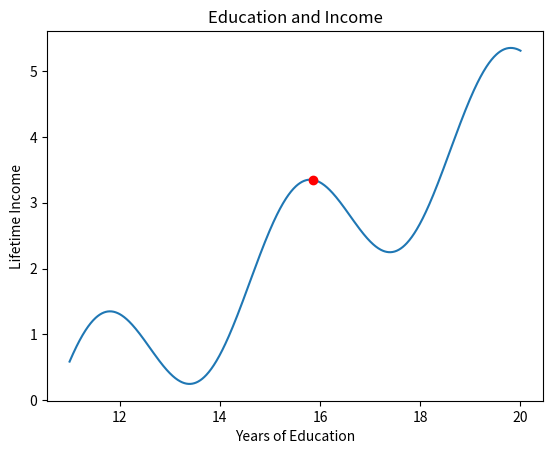

Write the Python code that produced this figure.
import math
import matplotlib.pyplot as plt


def income(edu_yrs):
    """Income function"""
    return math.sin((edu_yrs - 10.6) * (2 * math.pi / 4)) + ((edu_yrs - 11) / 2)

def income_derivative(edu_yrs):
    """Derivative of income function"""
    return(math.cos( (edu_yrs - 10.6) * (2 * math.pi/4) ) + 1/2 )


if __name__ == "__main__":
    xs = [11 + x / 100 for x in list(range(901))]
    ys = [income(x) for x in xs]

    threshold = 0.0001
    maximum_iterations = 100000
    current_education = 15
    step_size = 0.001

    keep_going = True
    iterations = 0

    while(keep_going):
        education_change = step_size * income_derivative(current_education)
        current_education = current_education + education_change
        if(abs(education_change) < threshold):
            keep_going = False
        if(iterations >= maximum_iterations):
            keep_going = False
        iterations += 1

    plt.plot(xs, ys)
    plt.plot(current_education, income(current_education), 'ro')
    plt.title('Education and Income')
    plt.xlabel('Years of Education')
    plt.ylabel('Lifetime Income')
    plt.show()
